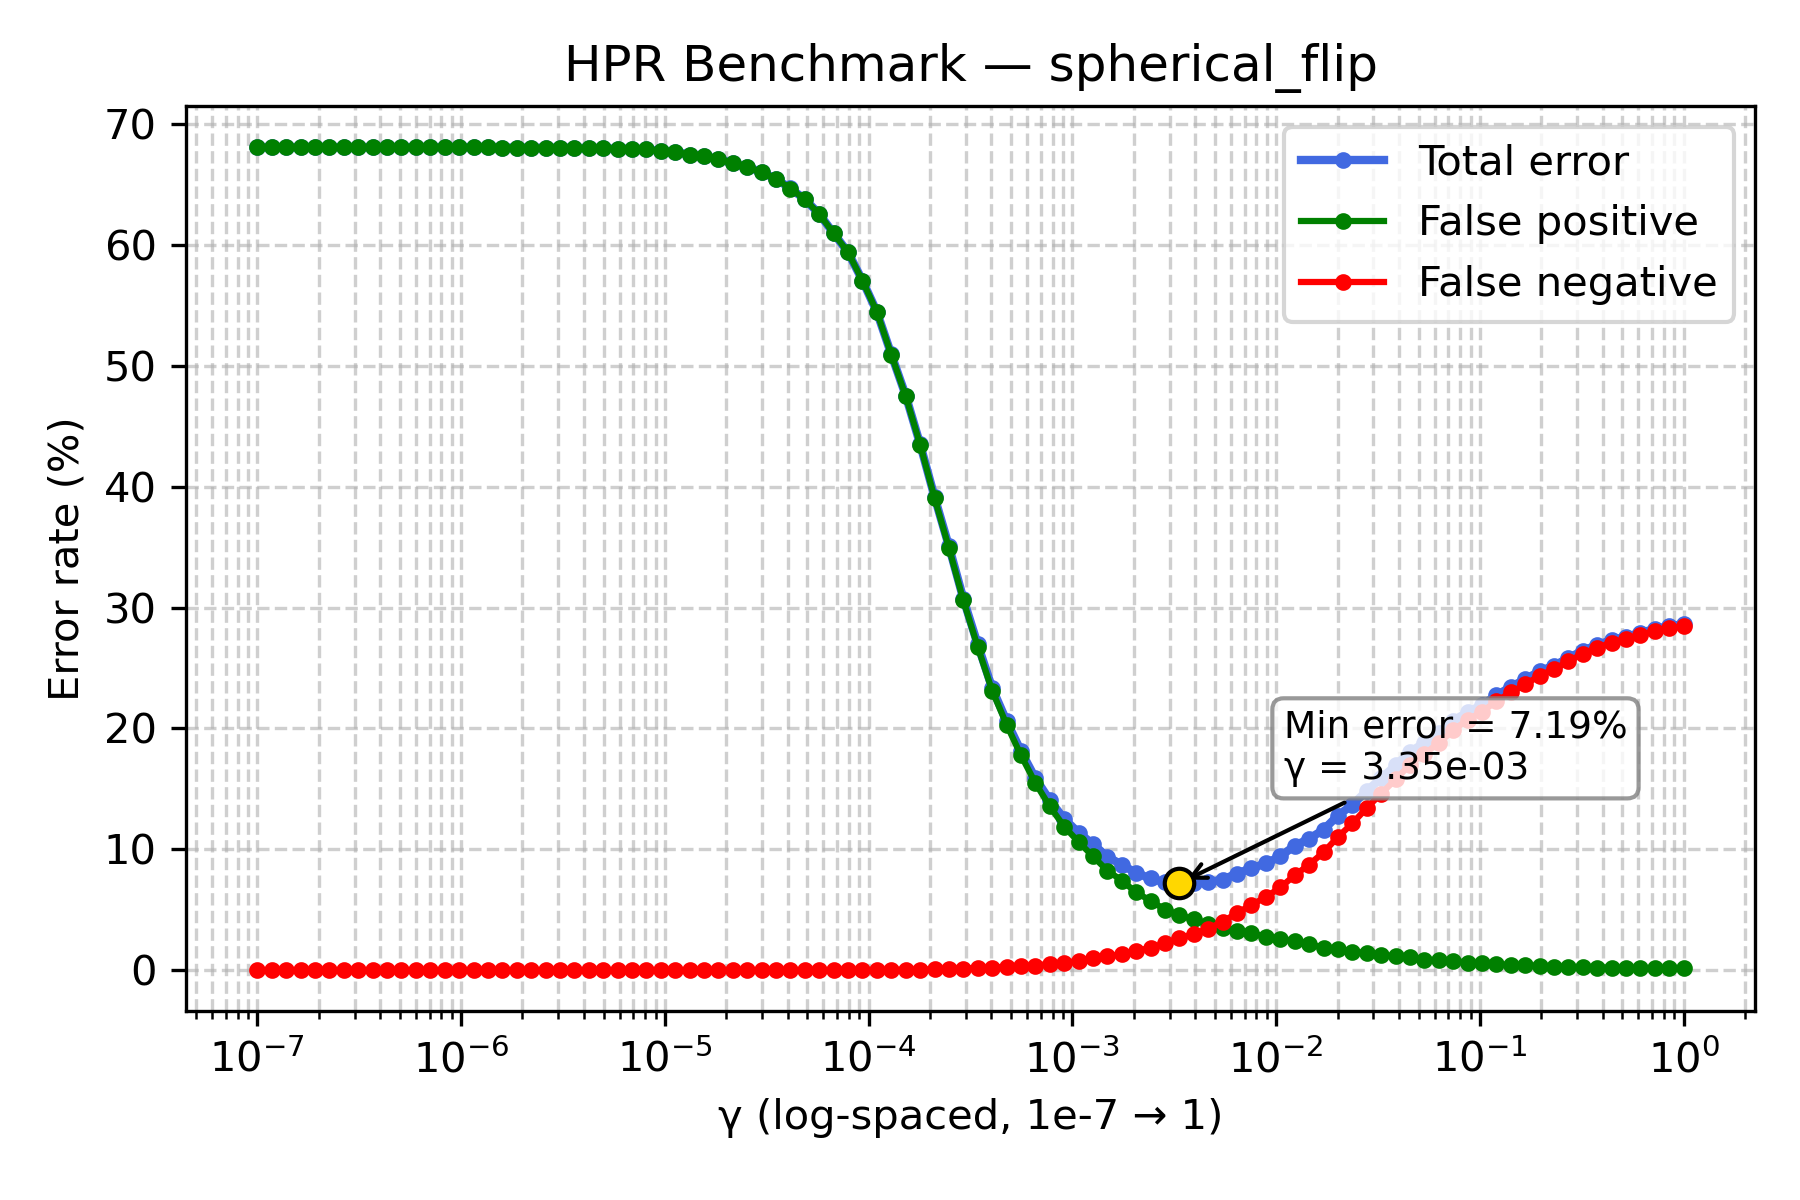

The file beside this chart, header and first rows:
gamma, TOTAL_rate, FP_rate, FN_rate
1e-07, 68.1, 68.1, 0.0
1.1768119524349991e-07, 68.1, 68.1, 0.0
1.3848863713938718e-07, 68.1, 68.1, 0.0
1.6297508346206436e-07, 68.1, 68.1, 0.0
1.9179102616724887e-07, 68.1, 68.1, 0.0
2.2570197196339216e-07, 68.1, 68.1, 0.0
2.656087782946684e-07, 68.1, 68.1, 0.0
3.125715849688235e-07, 68.1, 68.1, 0.0
3.678379771828634e-07, 68.1, 68.1, 0.0
4.3287612810830616e-07, 68.1, 68.1, 0.0
5.094138014816375e-07, 68.1, 68.1, 0.0
5.994842503189409e-07, 68.1, 68.1, 0.0
7.054802310718645e-07, 68.1, 68.1, 0.0
8.302175681319736e-07, 68.1, 68.1, 0.0
9.770099572992247e-07, 68.1, 68.1, 0.0
1.1497569953977357e-06, 68.09, 68.09, 0.0
1.3530477745798075e-06, 68.08, 68.08, 0.0
1.592282793341094e-06, 68.07, 68.07, 0.0
1.873817422860383e-06, 68.06, 68.06, 0.0
2.2051307399030456e-06, 68.05, 68.05, 0.0
2.5950242113997373e-06, 68.05, 68.05, 0.0
3.0538555088334123e-06, 68.05, 68.05, 0.0
3.5938136638046257e-06, 68.04, 68.04, 0.0
4.229242874389499e-06, 68.01, 68.01, 0.0
4.977023564332114e-06, 68.0, 68.0, 0.0
5.857020818056661e-06, 67.97, 67.97, 0.0
6.892612104349695e-06, 67.96, 67.96, 0.0
8.111308307896873e-06, 67.92, 67.92, 0.0
9.545484566618328e-06, 67.79, 67.79, 0.0
1.1233240329780266e-05, 67.7, 67.7, 0.0
1.3219411484660286e-05, 67.49, 67.49, 0.0
1.5556761439304724e-05, 67.33, 67.33, 0.0
1.8307382802953696e-05, 67.14, 67.14, 0.0
2.1544346900318823e-05, 66.76, 66.76, 0.0
2.5353644939701114e-05, 66.46, 66.46, 0.0
2.9836472402833343e-05, 66.03, 66.02, 0.01
3.511191734215127e-05, 65.48, 65.47, 0.01
4.1320124001153344e-05, 64.68, 64.67, 0.01
4.8626015800653536e-05, 63.79, 63.78, 0.01
5.72236765935022e-05, 62.57, 62.56, 0.01
6.734150657750829e-05, 60.97, 60.96, 0.01
7.92482898353917e-05, 59.4, 59.39, 0.01
9.326033468832199e-05, 57.06, 57.05, 0.01
0.0001097, 54.47, 54.46, 0.01
0.0001292, 50.96, 50.93, 0.03
0.000152, 47.55, 47.51, 0.04
0.0001789, 43.53, 43.49, 0.04
0.0002105, 39.17, 39.09, 0.08
0.0002477, 35.08, 34.94, 0.14
0.0002915, 30.74, 30.6, 0.14
0.000343, 26.95, 26.75, 0.2
0.0004037, 23.35, 23.13, 0.22
0.0004751, 20.62, 20.33, 0.29
0.0005591, 18.13, 17.78, 0.35
0.0006579, 15.88, 15.49, 0.39
0.0007743, 14.07, 13.55, 0.52
0.0009112, 12.52, 11.89, 0.63
0.001072, 11.38, 10.61, 0.77
0.001262, 10.42, 9.42, 1.0
0.001485, 9.39, 8.24, 1.15
... 40 more rows
